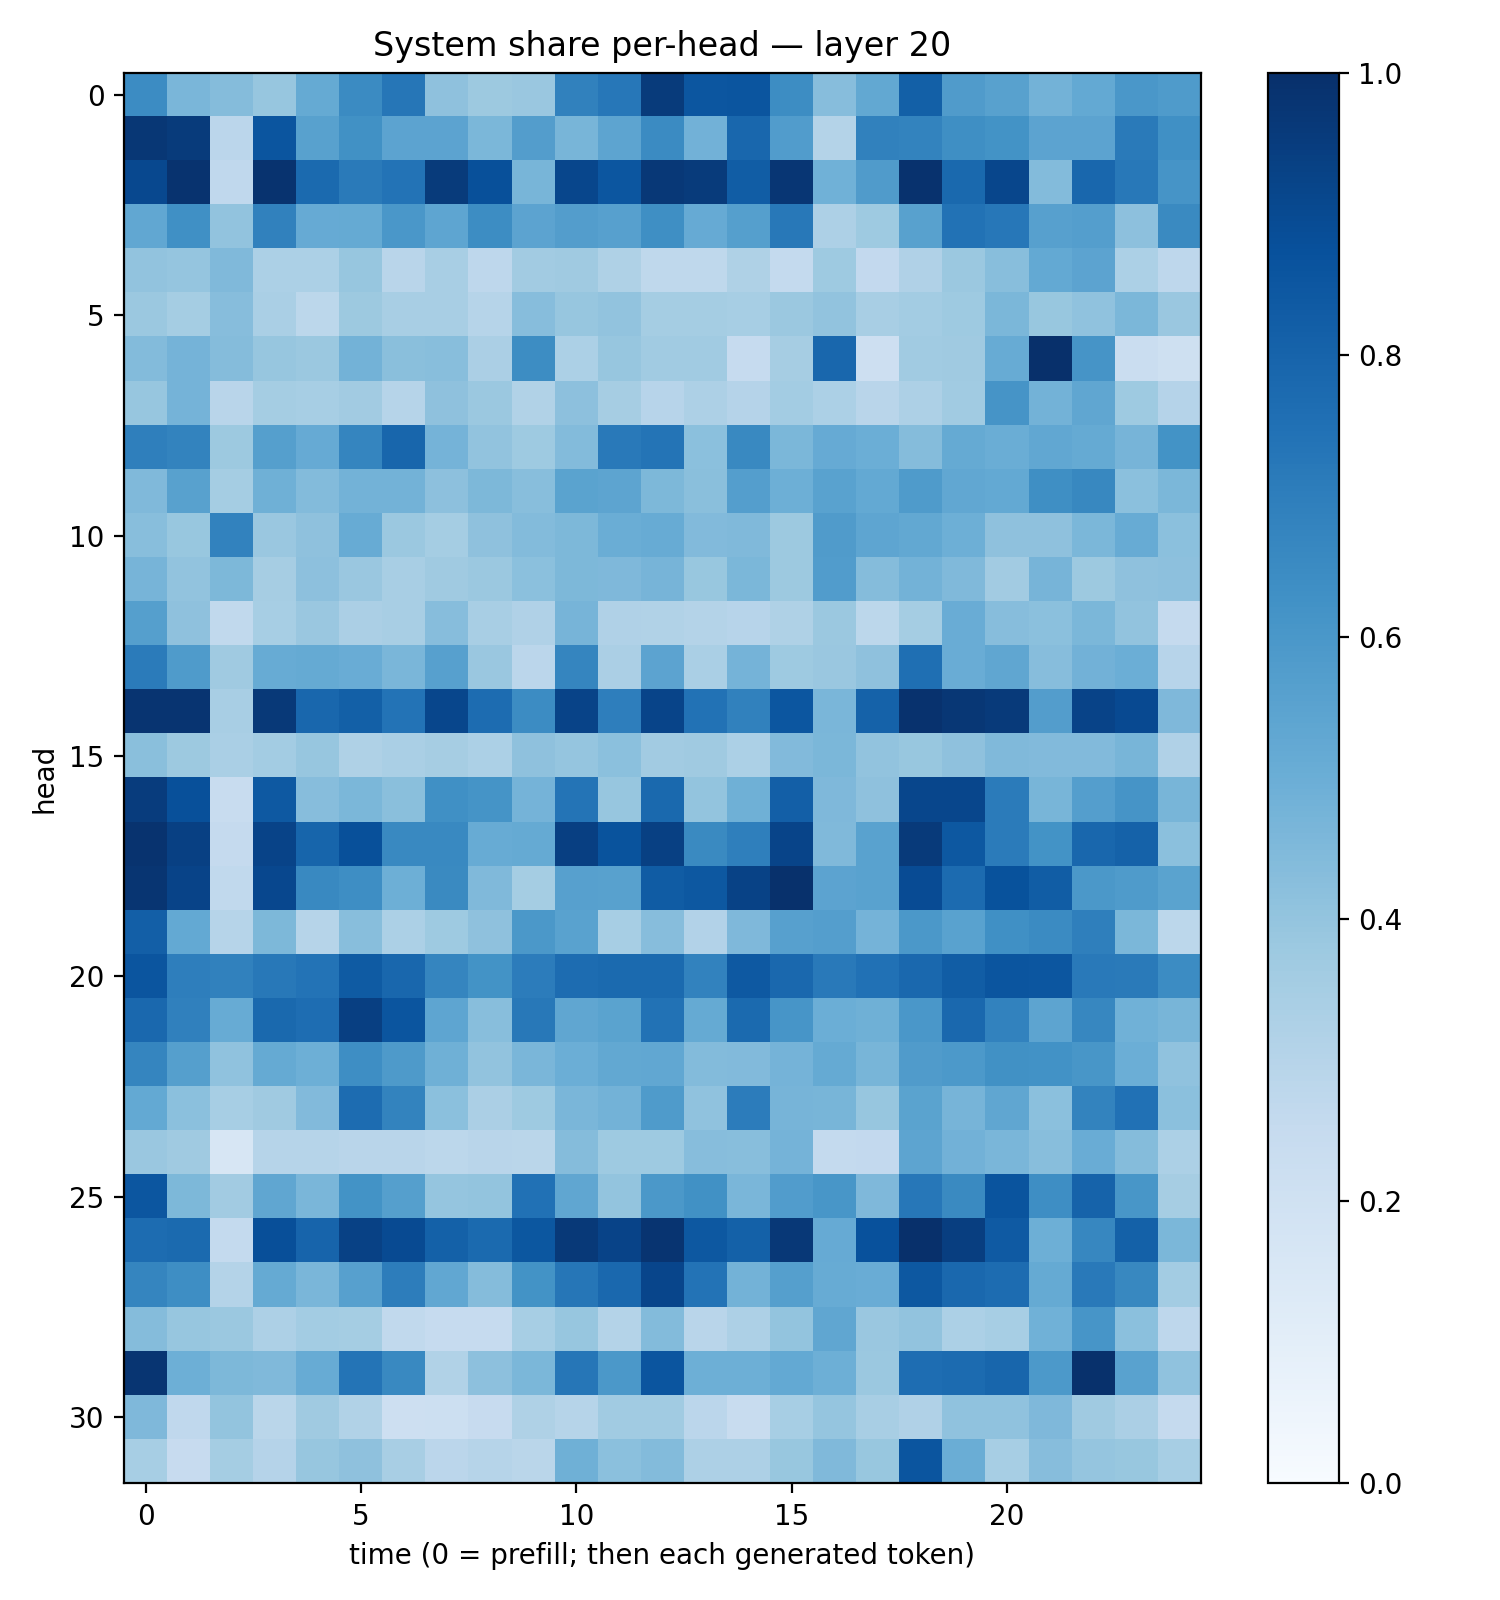

The file beside this chart, header and first rows:
0.6446087, 0.46165854, 0.43716916, 0.39151236, 0.5172429, 0.6493607, 0.72916245, 0.4140255, 0.37847185, 0.38623315, 0.6843899, 0.72509134, 0.95530933, 0.8541324, 0.858273, 0.64076227, 0.43217015, 0.52501774, 0.8142104, 0.580918, 0.5580053, 0.4778719, 0.5223394, 0.59821755
0.9709, 0.9559, 0.2824, 0.8558, 0.5578, 0.6262, 0.5461, 0.5453, 0.459, 0.5727, 0.4652, 0.5408, 0.6501, 0.4812, 0.7866, 0.5776, 0.3051, 0.6844, 0.6795, 0.6334, 0.6193, 0.5448, 0.545, 0.7139
0.9058, 0.9882, 0.2663, 0.9882, 0.7735, 0.7121, 0.74, 0.9532, 0.878, 0.465, 0.9103, 0.8554, 0.9657, 0.9541, 0.8275, 0.9736, 0.4845, 0.5813, 0.9892, 0.7774, 0.9132, 0.441, 0.7862, 0.7217
0.5286, 0.6297, 0.404, 0.6871, 0.5131, 0.5187, 0.5989, 0.5385, 0.6427, 0.5449, 0.5741, 0.5591, 0.6356, 0.512, 0.5657, 0.7222, 0.3244, 0.3736, 0.5553, 0.7444, 0.724, 0.5612, 0.5688, 0.4148
0.405, 0.3946, 0.4483, 0.3302, 0.3318, 0.3913, 0.2897, 0.3407, 0.2744, 0.3631, 0.3709, 0.3213, 0.2724, 0.2702, 0.3211, 0.2572, 0.3744, 0.2598, 0.3184, 0.379, 0.4286, 0.5209, 0.5442, 0.331
0.3827, 0.3543, 0.4316, 0.3362, 0.2793, 0.3753, 0.3414, 0.3433, 0.2984, 0.4316, 0.3927, 0.4028, 0.3551, 0.3526, 0.3452, 0.3793, 0.4045, 0.3399, 0.3591, 0.3734, 0.4592, 0.3886, 0.4081, 0.4576
0.4388, 0.4762, 0.4367, 0.3932, 0.3819, 0.4803, 0.423, 0.4283, 0.3346, 0.6435, 0.3302, 0.3922, 0.3669, 0.3666, 0.2477, 0.3514, 0.7869, 0.2145, 0.3663, 0.3692, 0.5113, 0.9983, 0.6131, 0.2295
0.3925, 0.4763, 0.2916, 0.3529, 0.3462, 0.3633, 0.2982, 0.4139, 0.3811, 0.3147, 0.4153, 0.3498, 0.296, 0.326, 0.3012, 0.3568, 0.3314, 0.2921, 0.3244, 0.3672, 0.6122, 0.4784, 0.5315, 0.3748
0.6949, 0.6781, 0.3758, 0.5633, 0.5127, 0.6706, 0.7925, 0.4747, 0.4037, 0.3713, 0.44, 0.7169, 0.7375, 0.4204, 0.6563, 0.4581, 0.5129, 0.4994, 0.434, 0.5177, 0.5027, 0.5286, 0.5174, 0.471
0.4461, 0.5548, 0.3539, 0.4887, 0.4384, 0.4794, 0.4796, 0.4173, 0.4551, 0.4288, 0.5501, 0.5425, 0.4535, 0.4248, 0.5665, 0.4931, 0.5545, 0.5227, 0.5857, 0.5292, 0.5229, 0.633, 0.6614, 0.4209
0.4259, 0.3877, 0.6817, 0.3845, 0.4115, 0.5093, 0.3797, 0.3525, 0.4105, 0.4391, 0.4546, 0.5038, 0.5084, 0.4415, 0.4483, 0.3756, 0.5798, 0.5361, 0.5254, 0.4953, 0.4133, 0.4107, 0.4575, 0.5085
0.4704, 0.4031, 0.4563, 0.3508, 0.4155, 0.3835, 0.3437, 0.3704, 0.3817, 0.4205, 0.455, 0.452, 0.47, 0.3871, 0.4598, 0.3778, 0.5772, 0.434, 0.4781, 0.4457, 0.3597, 0.471, 0.3774, 0.4132
0.5661, 0.4136, 0.2646, 0.3447, 0.3862, 0.3351, 0.3416, 0.432, 0.3424, 0.3179, 0.4706, 0.3175, 0.3145, 0.3051, 0.2966, 0.3227, 0.3812, 0.2809, 0.355, 0.5063, 0.4327, 0.4206, 0.4572, 0.4061
0.7104, 0.5832, 0.3703, 0.5096, 0.5186, 0.507, 0.4611, 0.5587, 0.3855, 0.2834, 0.6683, 0.3357, 0.5463, 0.3378, 0.4741, 0.3738, 0.386, 0.4113, 0.7572, 0.5048, 0.5346, 0.4327, 0.4825, 0.4986
0.9807, 0.9838, 0.34, 0.9614, 0.787, 0.8153, 0.7402, 0.9138, 0.7687, 0.6464, 0.9234, 0.6977, 0.9198, 0.7455, 0.6843, 0.8551, 0.4644, 0.8079, 0.9904, 0.9715, 0.959, 0.5709, 0.9243, 0.8998
0.4233, 0.376, 0.3377, 0.3568, 0.3927, 0.3205, 0.3395, 0.3498, 0.329, 0.4102, 0.3966, 0.4203, 0.3613, 0.3705, 0.3319, 0.4447, 0.4588, 0.4055, 0.3871, 0.4137, 0.4475, 0.4424, 0.4446, 0.4652
0.9524, 0.8764, 0.2393, 0.8416, 0.4311, 0.4572, 0.4252, 0.6328, 0.6169, 0.4755, 0.7363, 0.3927, 0.7775, 0.4017, 0.4907, 0.8203, 0.4493, 0.4116, 0.9129, 0.9137, 0.7102, 0.4683, 0.5701, 0.6096
0.9867, 0.9344, 0.2505, 0.9242, 0.7946, 0.8772, 0.6598, 0.657, 0.5114, 0.5191, 0.9391, 0.8644, 0.934, 0.6535, 0.6945, 0.9218, 0.4459, 0.5537, 0.957, 0.8446, 0.7089, 0.6202, 0.7883, 0.8076
0.9794, 0.9224, 0.2641, 0.9095, 0.6578, 0.6369, 0.4938, 0.6553, 0.4456, 0.3517, 0.5606, 0.5553, 0.8309, 0.8442, 0.9271, 0.9924, 0.5444, 0.5508, 0.8912, 0.7734, 0.8679, 0.8252, 0.5955, 0.5849
0.8169, 0.5209, 0.2995, 0.4532, 0.3006, 0.4287, 0.3303, 0.3717, 0.411, 0.5976, 0.5511, 0.3443, 0.4328, 0.31, 0.4503, 0.5624, 0.5678, 0.4757, 0.5955, 0.5519, 0.6305, 0.6507, 0.6941, 0.4576
0.8587, 0.6973, 0.6839, 0.7195, 0.7413, 0.8337, 0.7876, 0.6684, 0.6184, 0.7054, 0.7677, 0.7739, 0.7749, 0.6819, 0.8428, 0.7832, 0.7173, 0.7473, 0.7825, 0.8266, 0.8586, 0.8539, 0.7173, 0.7117
0.7851, 0.689, 0.5109, 0.7791, 0.7647, 0.9386, 0.856, 0.5387, 0.4265, 0.7202, 0.5329, 0.5508, 0.745, 0.5188, 0.7773, 0.6085, 0.4987, 0.4906, 0.6014, 0.7837, 0.6822, 0.5391, 0.6644, 0.4845
0.671, 0.5639, 0.4069, 0.5178, 0.4957, 0.6404, 0.5878, 0.489, 0.4044, 0.462, 0.4962, 0.5235, 0.5277, 0.438, 0.4424, 0.4765, 0.5189, 0.4671, 0.5796, 0.5914, 0.6256, 0.6244, 0.6025, 0.4982
0.5196, 0.4195, 0.3473, 0.37, 0.442, 0.7694, 0.6774, 0.4187, 0.3325, 0.3743, 0.4626, 0.4786, 0.5821, 0.4095, 0.7032, 0.4713, 0.4663, 0.3911, 0.5481, 0.4703, 0.5337, 0.4211, 0.6771, 0.7498
0.3861, 0.3675, 0.1587, 0.2993, 0.298, 0.2922, 0.2924, 0.2792, 0.2896, 0.2881, 0.4371, 0.3726, 0.3728, 0.4303, 0.4282, 0.4746, 0.2549, 0.2584, 0.5395, 0.4811, 0.4635, 0.4296, 0.5059, 0.4343
0.8537, 0.4544, 0.3598, 0.5329, 0.4611, 0.621, 0.5655, 0.3973, 0.3989, 0.7471, 0.5316, 0.3994, 0.596, 0.627, 0.464, 0.5747, 0.6019, 0.4512, 0.7232, 0.6548, 0.8601, 0.6382, 0.8018, 0.6021
0.7685, 0.7764, 0.2554, 0.8824, 0.7976, 0.9301, 0.8982, 0.8101, 0.7742, 0.849, 0.962, 0.922, 0.9827, 0.8451, 0.8123, 0.9656, 0.5118, 0.8737, 0.9979, 0.9422, 0.8377, 0.4949, 0.6673, 0.8109
0.6712, 0.6382, 0.308, 0.5194, 0.4624, 0.5622, 0.7012, 0.5294, 0.4343, 0.6179, 0.7295, 0.782, 0.9168, 0.7387, 0.4788, 0.5629, 0.5083, 0.5039, 0.8476, 0.7825, 0.7692, 0.5186, 0.7157, 0.6605
0.4372, 0.3931, 0.3799, 0.3247, 0.3581, 0.3551, 0.2631, 0.2471, 0.2479, 0.3475, 0.3915, 0.3086, 0.44, 0.2895, 0.3257, 0.3985, 0.5335, 0.3862, 0.4043, 0.3317, 0.3473, 0.4848, 0.6086, 0.4217
0.9768, 0.4958, 0.4534, 0.4458, 0.5086, 0.7363, 0.6598, 0.3164, 0.4168, 0.4582, 0.7292, 0.5938, 0.8566, 0.4948, 0.4959, 0.522, 0.4944, 0.3789, 0.7655, 0.7708, 0.79, 0.5924, 0.9936, 0.551
0.4508, 0.2662, 0.3985, 0.2852, 0.3676, 0.3145, 0.2111, 0.2185, 0.2441, 0.3221, 0.2985, 0.3652, 0.3647, 0.2818, 0.238, 0.3443, 0.3956, 0.3437, 0.32, 0.4093, 0.4089, 0.4497, 0.3703, 0.3332
0.3445, 0.2446, 0.3516, 0.3022, 0.3938, 0.4117, 0.3402, 0.2849, 0.2996, 0.2863, 0.491, 0.42, 0.4382, 0.3255, 0.3272, 0.3881, 0.4488, 0.3878, 0.8561, 0.5017, 0.3453, 0.4299, 0.3951, 0.389
